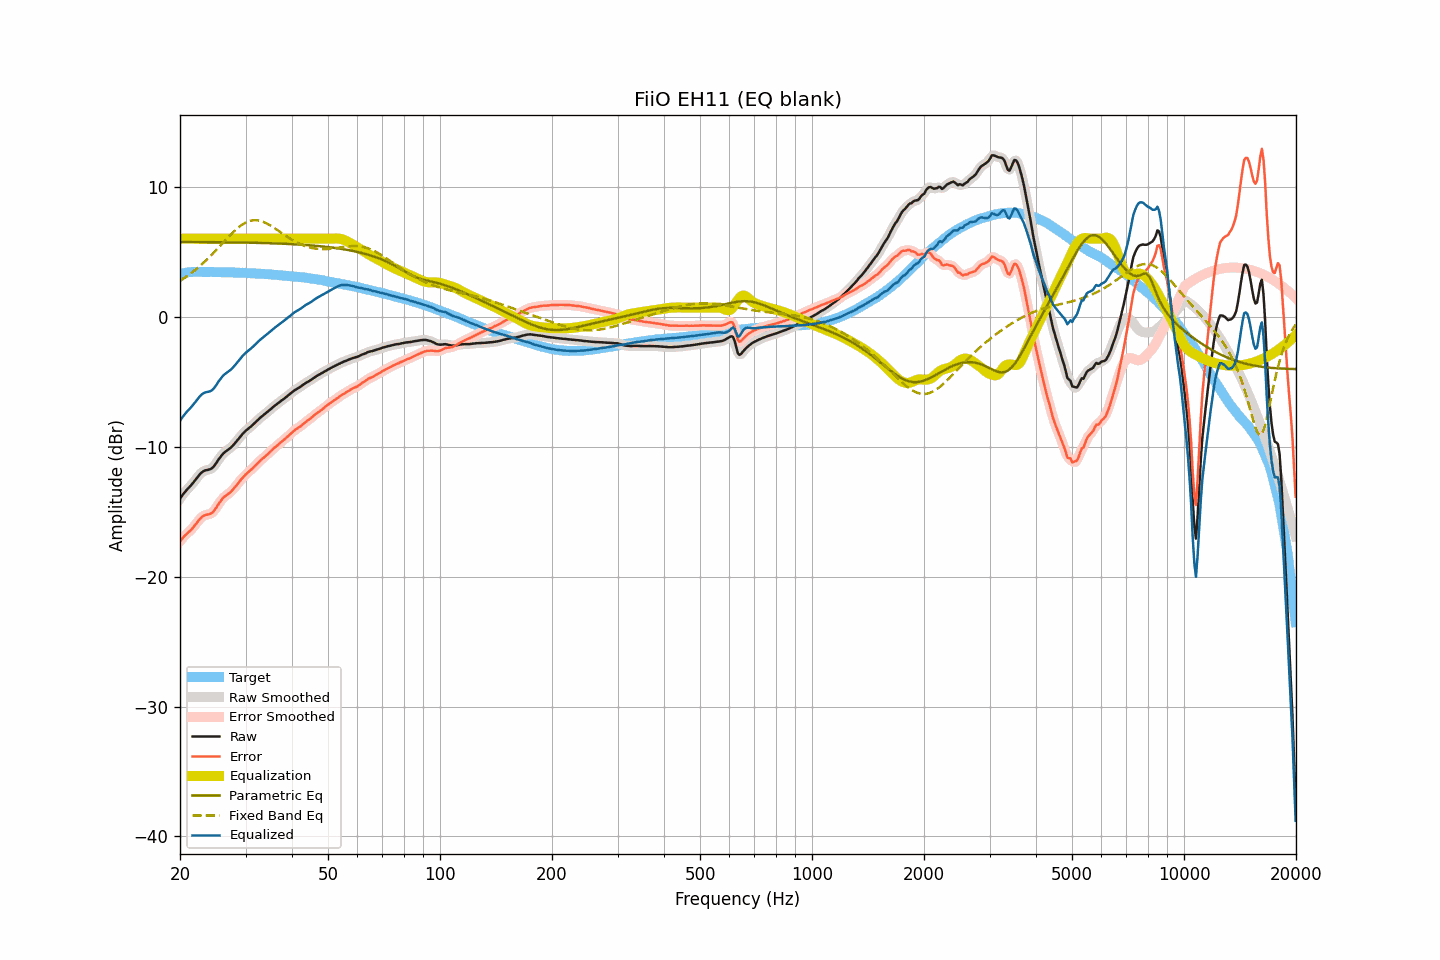

Values plotted in this chart, from the file beside it:
frequency, raw, smoothed, error, error_smoothed, equalization, parametric_eq, fixed_band_eq, equalized_raw, equalized_smoothed, target
20.00, -14.02, -14.02, -17.29, -17.29, 6.00, 5.75, 2.75, -8.02, -8.02, 3.27
20.20, -13.83, -13.83, -17.13, -17.14, 6.00, 5.75, 2.83, -7.83, -7.83, 3.30
20.40, -13.66, -13.66, -16.99, -16.99, 6.00, 5.75, 2.91, -7.66, -7.66, 3.33
20.61, -13.50, -13.50, -16.85, -16.86, 6.00, 5.75, 2.99, -7.50, -7.50, 3.35
20.81, -13.36, -13.36, -16.74, -16.74, 6.00, 5.74, 3.08, -7.36, -7.36, 3.38
21.02, -13.22, -13.22, -16.63, -16.63, 6.00, 5.74, 3.16, -7.22, -7.22, 3.41
21.23, -13.09, -13.09, -16.51, -16.51, 6.00, 5.74, 3.25, -7.09, -7.09, 3.42
21.44, -12.96, -12.95, -16.39, -16.39, 6.00, 5.74, 3.35, -6.96, -6.95, 3.43
21.66, -12.81, -12.81, -16.25, -16.25, 6.00, 5.74, 3.44, -6.81, -6.81, 3.44
21.87, -12.66, -12.66, -16.10, -16.10, 6.00, 5.74, 3.54, -6.66, -6.66, 3.44
22.09, -12.50, -12.49, -15.95, -15.94, 6.00, 5.74, 3.64, -6.50, -6.49, 3.45
22.31, -12.33, -12.33, -15.78, -15.78, 6.00, 5.74, 3.75, -6.33, -6.33, 3.45
22.54, -12.18, -12.18, -15.63, -15.63, 6.00, 5.74, 3.85, -6.18, -6.18, 3.45
22.76, -12.05, -12.05, -15.50, -15.49, 6.00, 5.74, 3.96, -6.05, -6.05, 3.45
22.99, -11.94, -11.95, -15.38, -15.38, 6.00, 5.74, 4.07, -5.94, -5.95, 3.44
23.22, -11.87, -11.87, -15.31, -15.31, 6.00, 5.74, 4.19, -5.87, -5.87, 3.43
23.45, -11.82, -11.83, -15.25, -15.26, 6.00, 5.73, 4.30, -5.82, -5.83, 3.43
23.69, -11.80, -11.80, -15.23, -15.23, 6.00, 5.73, 4.42, -5.80, -5.80, 3.43
23.92, -11.77, -11.77, -15.20, -15.21, 6.00, 5.73, 4.54, -5.77, -5.77, 3.43
24.16, -11.73, -11.73, -15.17, -15.16, 6.00, 5.73, 4.67, -5.73, -5.73, 3.44
24.40, -11.65, -11.65, -15.09, -15.08, 6.00, 5.73, 4.79, -5.65, -5.65, 3.44
24.65, -11.53, -11.53, -14.96, -14.96, 6.00, 5.73, 4.92, -5.53, -5.53, 3.43
24.89, -11.37, -11.37, -14.80, -14.80, 6.00, 5.73, 5.05, -5.37, -5.37, 3.43
25.14, -11.19, -11.19, -14.62, -14.61, 6.00, 5.73, 5.18, -5.19, -5.19, 3.43
25.39, -10.99, -11.00, -14.41, -14.42, 6.00, 5.72, 5.31, -4.99, -5.00, 3.43
25.65, -10.82, -10.82, -14.25, -14.24, 6.00, 5.72, 5.45, -4.82, -4.82, 3.43
25.91, -10.66, -10.66, -14.08, -14.08, 6.00, 5.72, 5.58, -4.66, -4.66, 3.41
26.16, -10.52, -10.53, -13.93, -13.94, 6.00, 5.72, 5.72, -4.52, -4.53, 3.41
26.43, -10.41, -10.41, -13.82, -13.82, 6.00, 5.72, 5.85, -4.41, -4.41, 3.41
26.69, -10.32, -10.32, -13.73, -13.73, 6.00, 5.72, 5.98, -4.32, -4.32, 3.41
26.96, -10.23, -10.23, -13.64, -13.64, 6.00, 5.72, 6.11, -4.23, -4.23, 3.41
27.23, -10.14, -10.14, -13.55, -13.54, 6.00, 5.71, 6.24, -4.14, -4.14, 3.41
27.50, -10.03, -10.03, -13.44, -13.43, 6.00, 5.71, 6.37, -4.03, -4.03, 3.41
27.77, -9.90, -9.90, -13.29, -13.30, 6.00, 5.71, 6.49, -3.90, -3.90, 3.40
28.05, -9.77, -9.77, -13.16, -13.16, 6.00, 5.71, 6.61, -3.77, -3.77, 3.39
28.33, -9.62, -9.62, -13.00, -13.01, 6.00, 5.71, 6.72, -3.62, -3.62, 3.38
28.62, -9.47, -9.47, -12.85, -12.85, 6.00, 5.70, 6.83, -3.47, -3.47, 3.38
28.90, -9.31, -9.31, -12.69, -12.69, 6.00, 5.70, 6.93, -3.31, -3.31, 3.38
29.19, -9.16, -9.16, -12.53, -12.54, 6.00, 5.70, 7.02, -3.16, -3.16, 3.37
29.48, -9.02, -9.02, -12.40, -12.39, 6.00, 5.70, 7.10, -3.02, -3.02, 3.38
29.78, -8.89, -8.89, -12.26, -12.26, 6.00, 5.70, 7.18, -2.89, -2.89, 3.36
30.08, -8.77, -8.78, -12.14, -12.14, 6.00, 5.69, 7.24, -2.77, -2.78, 3.36
30.38, -8.67, -8.67, -12.02, -12.02, 6.00, 5.69, 7.30, -2.67, -2.67, 3.35
30.68, -8.57, -8.57, -11.92, -11.92, 6.00, 5.69, 7.34, -2.57, -2.57, 3.35
30.99, -8.47, -8.47, -11.81, -11.81, 6.00, 5.69, 7.38, -2.47, -2.47, 3.34
31.30, -8.36, -8.36, -11.70, -11.69, 6.00, 5.68, 7.40, -2.36, -2.36, 3.33
31.61, -8.24, -8.24, -11.57, -11.57, 6.00, 5.68, 7.42, -2.24, -2.24, 3.33
31.93, -8.12, -8.12, -11.44, -11.44, 6.00, 5.68, 7.42, -2.12, -2.12, 3.32
32.24, -8.00, -8.00, -11.31, -11.31, 6.00, 5.67, 7.41, -2.00, -2.00, 3.31
32.57, -7.88, -7.88, -11.19, -11.19, 6.00, 5.67, 7.39, -1.88, -1.88, 3.30
32.89, -7.77, -7.77, -11.07, -11.07, 6.00, 5.67, 7.37, -1.77, -1.77, 3.30
33.22, -7.67, -7.67, -10.96, -10.96, 6.00, 5.67, 7.33, -1.67, -1.67, 3.29
33.55, -7.58, -7.58, -10.87, -10.86, 6.00, 5.66, 7.28, -1.58, -1.58, 3.29
33.89, -7.48, -7.48, -10.75, -10.76, 6.00, 5.66, 7.23, -1.48, -1.48, 3.27
34.23, -7.38, -7.38, -10.65, -10.65, 6.00, 5.65, 7.17, -1.38, -1.38, 3.27
34.57, -7.27, -7.27, -10.53, -10.53, 6.00, 5.65, 7.10, -1.27, -1.27, 3.26
34.92, -7.16, -7.16, -10.41, -10.41, 6.00, 5.65, 7.03, -1.16, -1.16, 3.24
35.27, -7.05, -7.05, -10.29, -10.29, 6.00, 5.64, 6.95, -1.05, -1.05, 3.24
35.62, -6.95, -6.95, -10.18, -10.18, 6.00, 5.64, 6.87, -0.95, -0.95, 3.23
35.97, -6.85, -6.85, -10.06, -10.07, 6.00, 5.63, 6.79, -0.85, -0.85, 3.21
... 635 more rows
